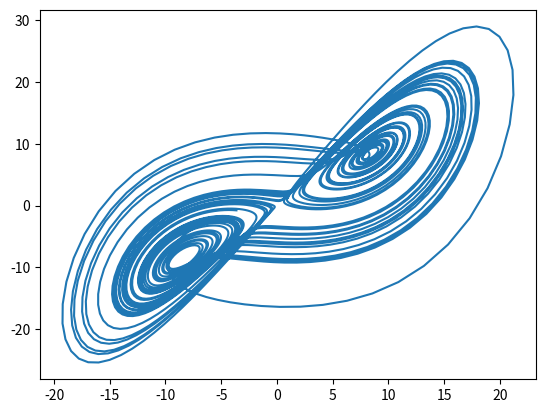

This chart was generated by the following Python code:
import matplotlib.pyplot as plt

class Lorenz:
    "Lorenz attractor"
    def __init__(self, x0, y0, z0, p, r, b, dt):
        self.x0 = x0; self.y0 = y0; self.z0 = z0
        self.p  = p;  self.r  = r;  self.b  = b
        self.dt = dt

    def calc(self, n):
        dat = []
        x,y,z = self.x0, self.y0, self.z0
        for i in range(n):
            dx = (-1 * self.p * x + self.p * y) * self.dt
            dy = (-x * z + self.r * x - y) * self.dt
            dz = (x * y - self.b * z) * self.dt
            x += dx; y += dy; z += dz
            dat.append([x,y,z])
        return dat

if __name__ == "__main__":
    lorenz = Lorenz(1.0, 1.0, 1.0, 10.0, 28.0, 8.0/3.0, 0.01)
    dat = lorenz.calc(5000)
    x = [d[0] for d in dat]
    y = [d[1] for d in dat]
    plt.plot(x,y)
    plt.show()
